Run: headless pygame with SDL's dummy video driver; simulated clock (each Clock.tick advances the game by its frame time, no real sleeping); random seed 0; keys injected as events and as key.get_pressed() state; no mouse input.
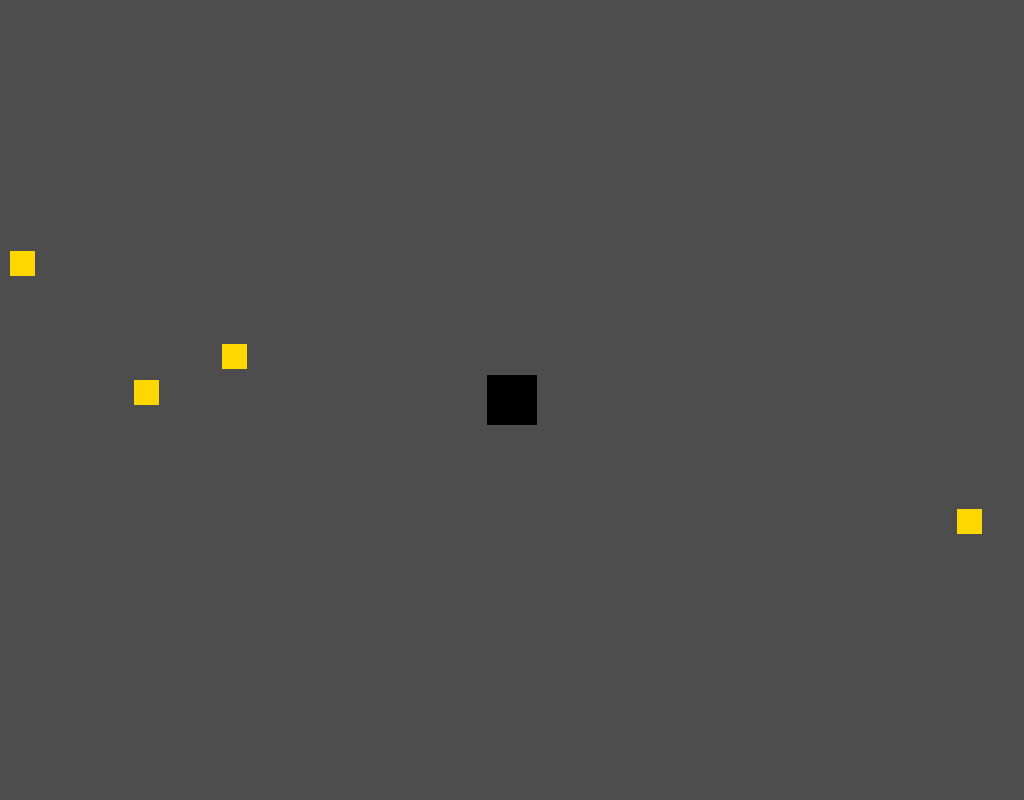
Frame 1 of 4 · flips 1–60 · no input
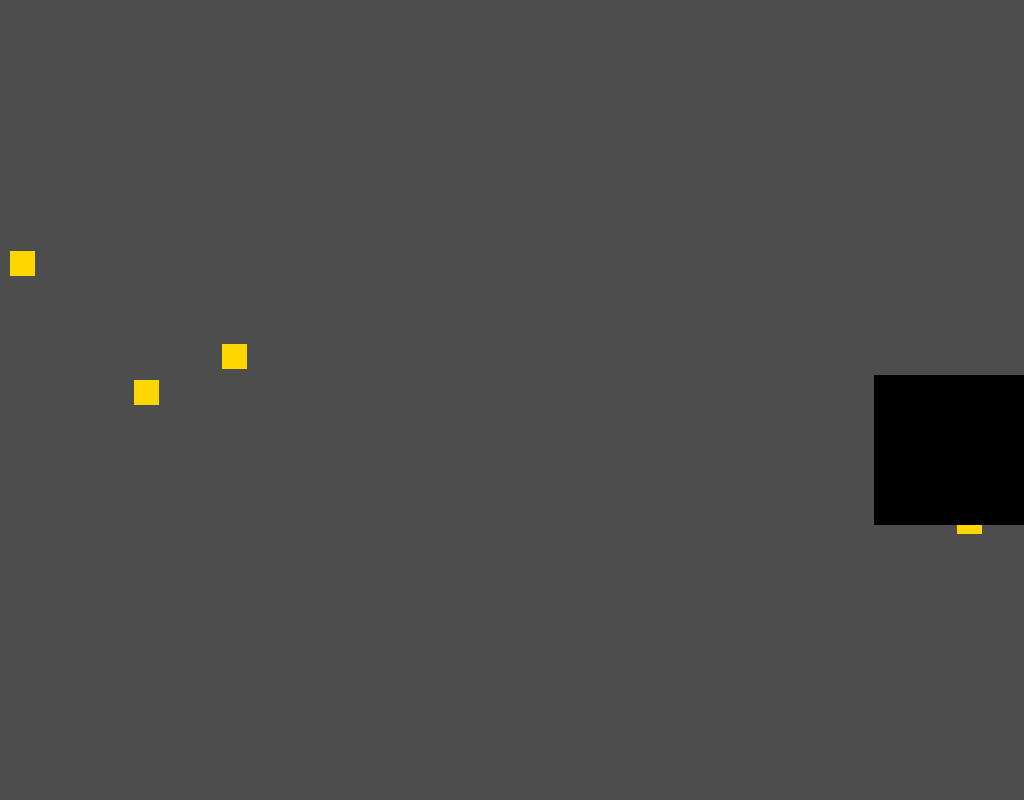
Frame 2 of 4 · flips 61–180 · tapped SPACE, RETURN · held RIGHT (→), D
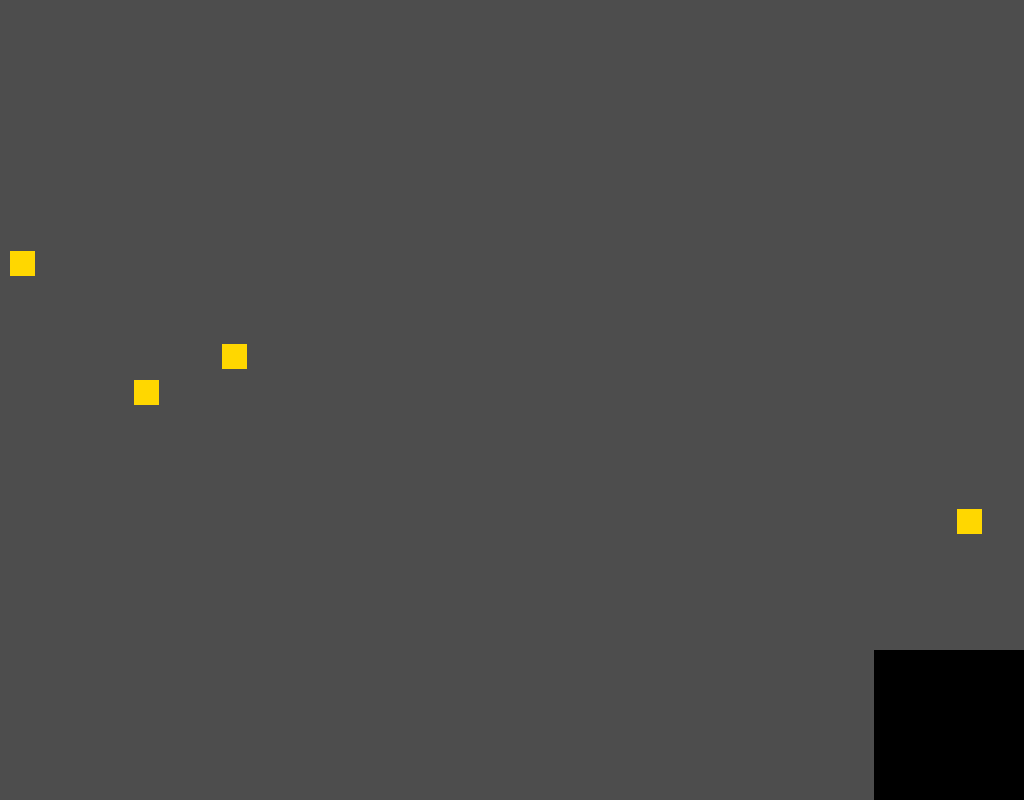
Frame 3 of 4 · flips 181–300 · held DOWN (↓), S
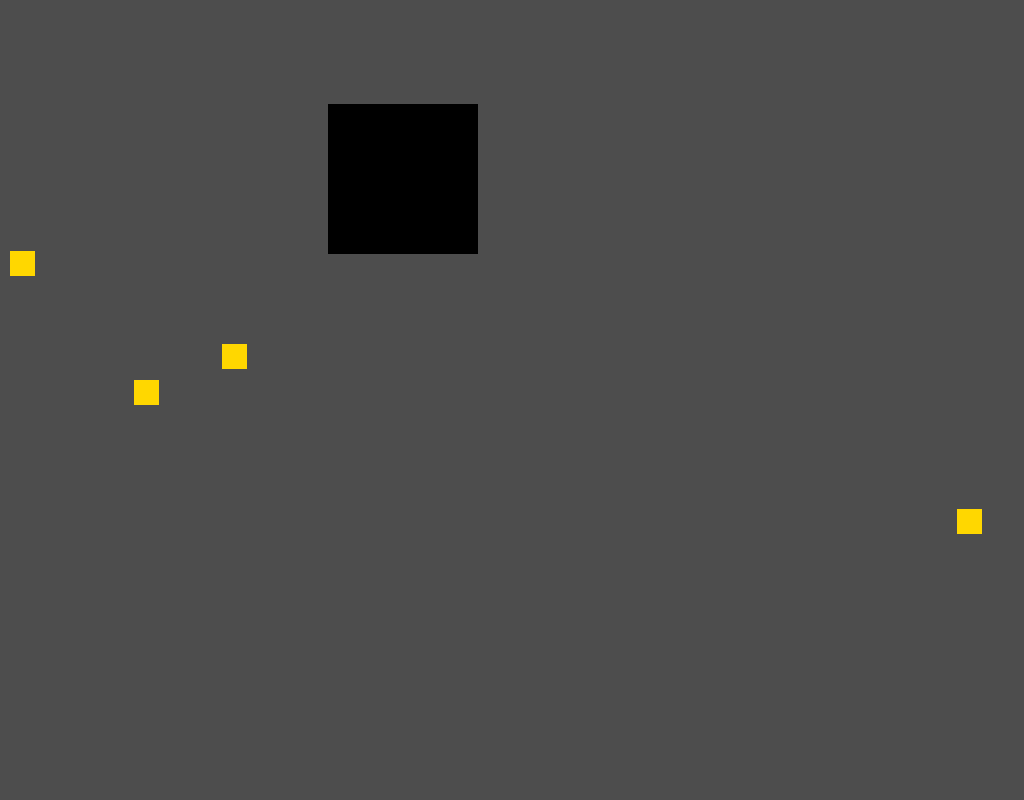
Frame 4 of 4 · flips 301–420 · held LEFT (←), A, UP (↑), W

The pygame program that drew these frames:

import random
import pygame

pygame.init()
speed = 5
OSA_X = 1024
OSA_Y = 800
BLACK = (0, 0, 0)
GREY = (77,77,77)
GOLD = (255,215,0)
FPS = 60
main_cube = 50
smaller_cube = 25

hodiny = pygame.time.Clock()

main_x = (OSA_X - main_cube) / 2
main_y = (OSA_Y - main_cube) / 2
sc_x = (OSA_X - smaller_cube) - random.randint(1,OSA_X - smaller_cube)
sc_y = (OSA_Y - smaller_cube) - random.randint(1,OSA_Y - smaller_cube)
sc2_x = (OSA_X - smaller_cube) - random.randint(1,OSA_X - smaller_cube)
sc2_y = (OSA_Y - smaller_cube) - random.randint(1,OSA_Y - smaller_cube)
sc3_x = (OSA_X - smaller_cube) - random.randint(1,OSA_X - smaller_cube)
sc3_y = (OSA_Y - smaller_cube) - random.randint(1,OSA_Y - smaller_cube)
sc4_x = (OSA_X - smaller_cube) - random.randint(1,OSA_X - smaller_cube)
sc4_y = (OSA_Y - smaller_cube) - random.randint(1,OSA_Y - smaller_cube)


okno = pygame.display.set_mode((OSA_X, OSA_Y))
pygame.display.set_caption('čtvereček co papá')

okno = pygame.display.set_mode((OSA_X, OSA_Y))

while True:
    hodiny.tick(FPS)
    for udalost in pygame.event.get():
        if udalost.type == pygame.QUIT:
            pygame.quit()
            sys.exit()

    keys = pygame.key.get_pressed()
    
    if keys[pygame.K_ESCAPE]:
        pygame.quit()
        sys.exit()
    if keys[pygame.K_RIGHT]:
        main_x += speed
    if keys[pygame.K_LEFT]:
        main_x -= speed
    if keys[pygame.K_DOWN]:
        main_y += speed
    if keys[pygame.K_UP]:
        main_y -= speed

    if main_x > OSA_X - main_cube:
        main_x = OSA_X - main_cube
    if main_y > OSA_Y - main_cube:
        main_y = OSA_Y - main_cube
    if main_x < 0:
        main_x = 0
    if main_y < 0:
        main_y = 0  
    if main_x == sc_x:
        main_cube += 10
        speed /= 1.1
    elif main_y == sc_y:
        main_cube += 10
        speed /= 1.1
    if main_x == sc2_x:
        main_cube += 10
        speed /= 1.1
    elif main_y == sc2_y:
        main_cube += 10
        speed /= 1.1
    if main_x == sc3_x:
        main_cube += 100
        speed /= 1.1
    elif main_y == sc3_y:
        main_cube += 10
        speed /= 1.1
    if main_x == sc4_x:
        main_cube += 10
        speed /= 1.1
    elif main_y == sc4_y:
        main_cube += 10
        speed /= 1.1
    
    

        
        
    okno.fill(GREY)
    pygame.draw.rect(okno, GOLD, (sc_x, sc_y, smaller_cube, smaller_cube))
    pygame.draw.rect(okno, GOLD, (sc2_x, sc2_y, smaller_cube, smaller_cube))
    pygame.draw.rect(okno, GOLD, (sc3_x, sc3_y, smaller_cube, smaller_cube))
    pygame.draw.rect(okno, GOLD, (sc4_x, sc4_y, smaller_cube, smaller_cube))
    pygame.draw.rect(okno, BLACK, (main_x, main_y, main_cube, main_cube))  
    pygame.display.update()
